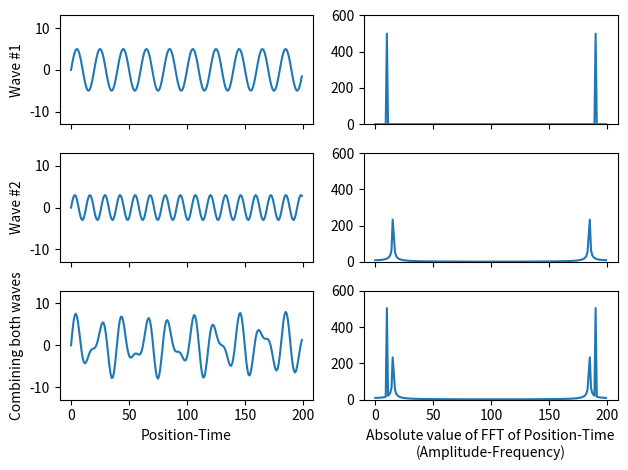

Python code for this plot:
# Computational Lab - Exercise 1
# [redacted]
from numpy import imag
from numpy.fft import fftfreq

save=True # if True then we save images as files

from random import gauss
import matplotlib.pyplot as plt
import numpy as np

N=200   # N is how many data points we will have in our sine wave

time=np.arange(N)

A1=5.   # wave amplitude
T1=20.  # wave period
y1=A1*np.sin(2.*np.pi*time/T1)

A2=3.
T2=13.
y2=A2*np.sin(2.*np.pi*time/T2)

x = y1      # sine wave 1
y = y2      # sine wave 2
z = y1 + y2     # combiniation of sine wave 1 and 2

z1=np.fft.fft(x)
z2=np.fft.fft(y)
z3=abs(np.fft.fft(z))
# z3 peak at 10, 15
# take the Fast Fourier Transforms of both x and y
"""
once you take the fft, you can see 
"""

fig, ( (ax1,ax2), (ax3,ax4), (ax5,ax6) ) = plt.subplots(3,2,sharex='col',sharey='col')

# ploting the graphs
ax1.plot(time,x)
ax2.plot(np.abs(z1))

ax3.plot(time,y)
ax4.plot(np.abs(z2))

ax5.plot(time,z)
ax6.plot(z3)

# remove the horizontal space between the top and bottom row
fig.subplots_adjust(hspace=0)

# labels
ax5.set_xlabel('Position-Time')
ax6.set_xlabel('Absolute value of FFT of Position-Time\n(Amplitude-Frequency)')
ax3.set_ylim(-13,13)
ax4.set_ylim(0,600)
ax1.set_ylabel('Wave #1')
ax3.set_ylabel('Wave #2')
ax5.set_ylabel('Combining both waves')

mydpi=300
plt.tight_layout()

if (save): plt.savefig('ex1_TwoWavesCombineWithFFT.png',dpi=mydpi)
plt.show()

############################################################################################

# calculating the frequencies
n1 = len(z)

delta = 1
# Calculate frequencies of the transform in Hz
freq1 = fftfreq(n1, delta)
# freq are 0.05 and 0.075 in Hz
w = 2 * np.pi * freq1
# freq are 0.31416 and 0.47124 in rad/s
